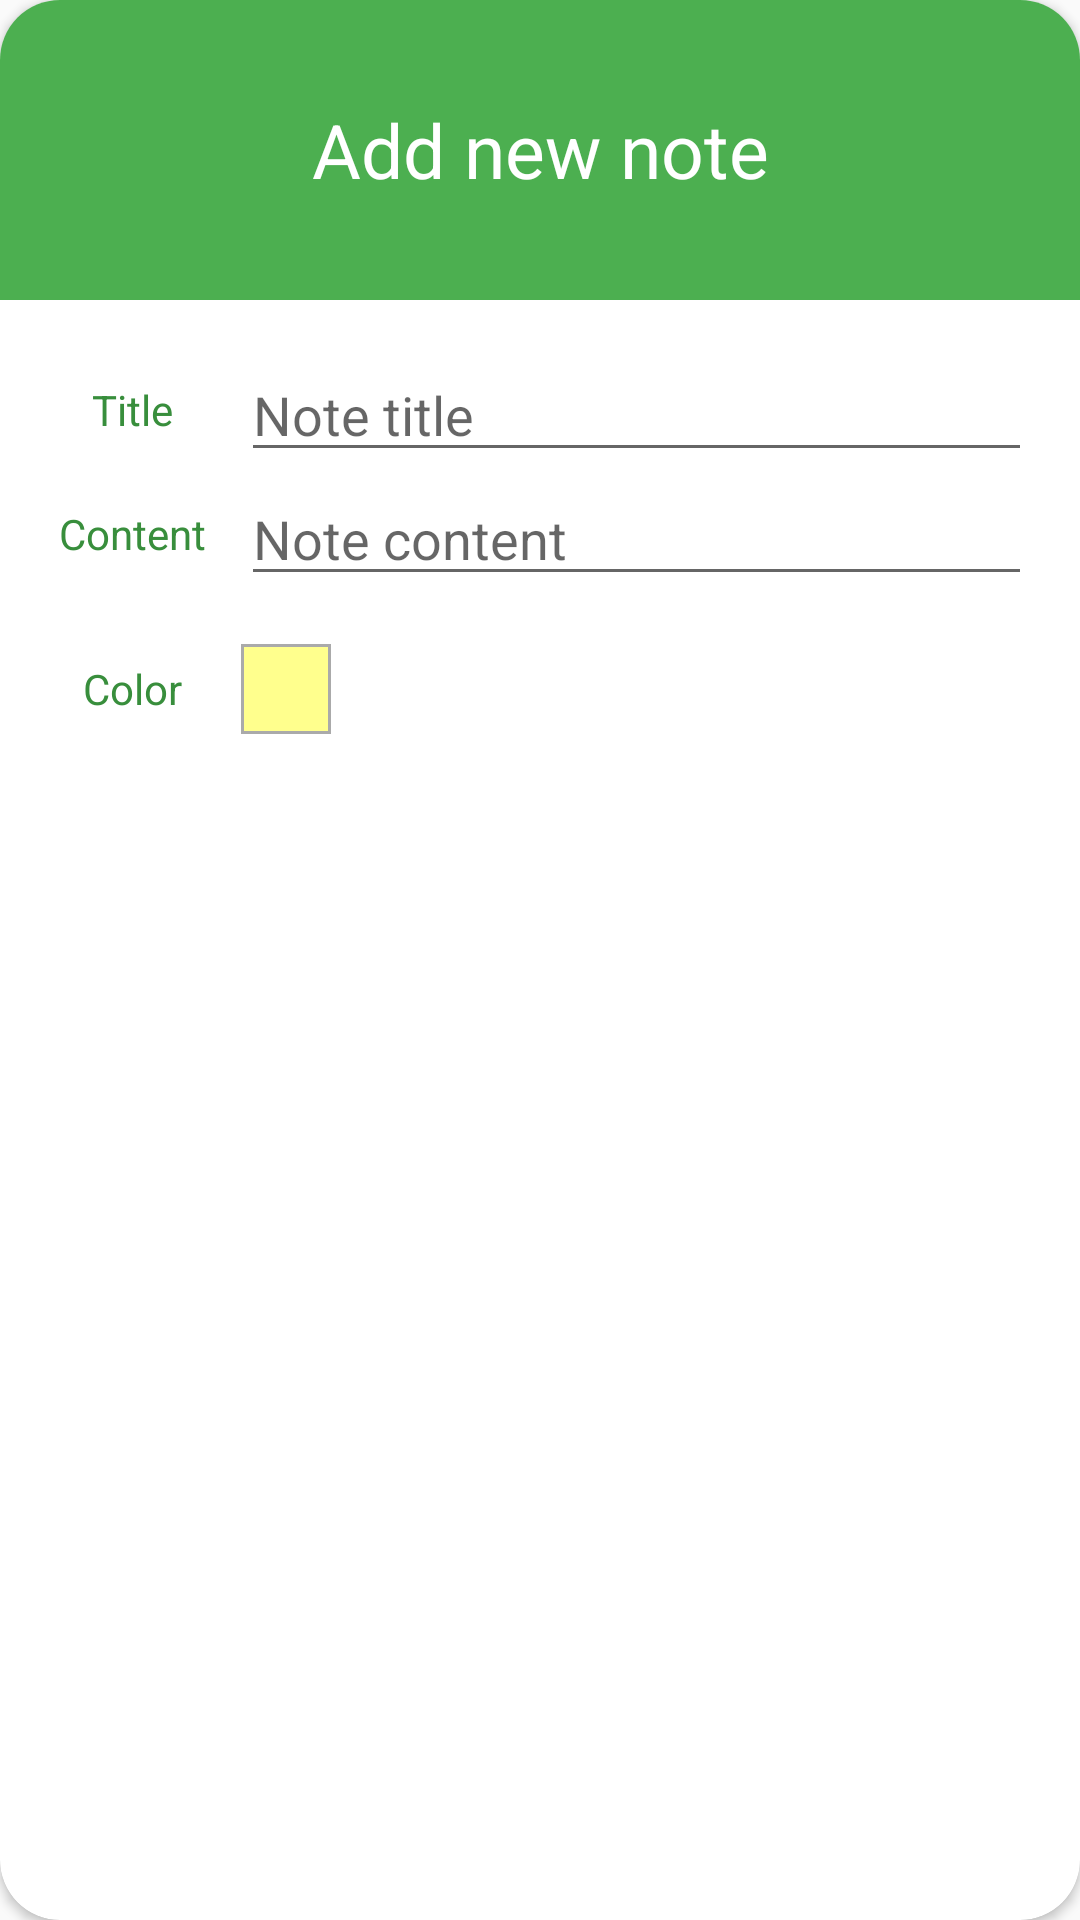

Layout XML and referenced resources for this Android screen:
<!-- AndroidManifest.xml: application theme AppTheme -->
<!-- res/layout/dialog_add_note.xml -->
<?xml version="1.0" encoding="utf-8"?>
<android.support.v7.widget.CardView
  xmlns:android="http://schemas.android.com/apk/res/android"
  xmlns:app="http://schemas.android.com/apk/res-auto"
  android:layout_width="wrap_content"
  android:layout_height="wrap_content"
  android:layout_margin="16dp"
  android:background="@drawable/dialog_bg"
  app:cardCornerRadius="20dp">

  <ScrollView
    android:layout_width="match_parent"
    android:layout_height="match_parent">

    <RelativeLayout
      android:layout_width="match_parent"
      android:layout_height="wrap_content">

      <FrameLayout
        android:id="@+id/colorFrame"
        android:layout_width="match_parent"
        android:layout_height="100dp"
        android:layout_alignParentTop="true"
        android:background="@color/colorPrimary">

        <TextView
          android:layout_width="match_parent"
          android:layout_height="match_parent"
          android:gravity="center"
          android:text="@string/add_note_dialog_title"
          android:textColor="@android:color/white"
          android:textSize="25sp"/>
      </FrameLayout>


      <GridLayout
        android:layout_width="match_parent"
        android:layout_height="wrap_content"
        android:layout_margin="16dp"
        android:layout_below="@+id/colorFrame"
        android:columnCount="2">


        <TextView
          android:layout_width="wrap_content"
          android:layout_height="wrap_content"
          android:layout_column="0"
          android:layout_columnWeight="0.3"
          android:layout_gravity="center"
          android:layout_row="0"
          android:gravity="center"
          android:text="@string/add_note_dialog_title_tv"
          android:textColor="@color/colorPrimaryDark"/>


        <EditText
          android:id="@+id/titleEditText"
          android:layout_width="190dp"
          android:layout_height="wrap_content"
          android:layout_marginStart="8dp"
          android:layout_column="1"
          android:layout_columnWeight="0.7"
          android:layout_row="0"
          android:hint="@string/add_note_dialog_title_hint"/>


        <TextView
          android:layout_width="wrap_content"
          android:layout_height="wrap_content"
          android:layout_marginTop="16dp"
          android:layout_column="0"
          android:layout_columnWeight="0.3"
          android:layout_gravity="center"
          android:layout_row="2"
          android:text="@string/add_note_dialog_color_tv"
          android:textColor="@color/colorPrimaryDark"/>

        <FrameLayout
          android:layout_width="wrap_content"
          android:layout_height="wrap_content"
          android:layout_marginTop="16dp"
          android:layout_marginStart="8dp"
          android:layout_columnWeight="0.7"
          android:layout_row="2"
          android:background="@android:color/white">

          <FrameLayout
            android:layout_width="30dp"
            android:layout_height="30dp"
            android:padding="1dp"
            android:background="@android:color/darker_gray">

            <ImageView
              android:id="@+id/colorImageView"
              android:layout_width="30dp"
              android:layout_height="30dp"
              android:layout_gravity="center"
              android:background="#ffff8d"/>

          </FrameLayout>

        </FrameLayout>


        <TextView
          android:layout_width="wrap_content"
          android:layout_height="wrap_content"
          android:layout_column="0"
          android:layout_columnWeight="0.3"
          android:layout_gravity="center"
          android:layout_row="1"
          android:text="@string/add_note_dialog_content_tv"
          android:textColor="@color/colorPrimaryDark"/>


        <EditText
          android:id="@+id/contentEditText"
          android:layout_width="190dp"
          android:layout_height="wrap_content"
          android:layout_marginStart="8dp"
          android:layout_column="1"
          android:layout_columnWeight="0.7"
          android:layout_row="1"
          android:hint="@string/add_note_dialog_content_hint"/>


        <Button
          android:id="@+id/addNoteButton"
          android:layout_width="match_parent"
          android:layout_height="35dp"
          android:layout_marginTop="20dp"
          android:layout_marginBottom="20dp"
          android:layout_marginLeft="35dp"
          android:layout_marginRight="35dp"
          android:layout_column="0"
          android:layout_columnSpan="2"
          android:layout_row="3"
          android:background="@drawable/button_add_bg"
          android:text="@string/add_note_dialog_button_text"
          android:textColor="@android:color/white"/>

      </GridLayout>


    </RelativeLayout>

  </ScrollView>

</android.support.v7.widget.CardView>
<!-- resources referenced by this layout -->
<resources>
  <color name="colorPrimary">#4CAF50</color>
  <color name="colorPrimaryDark">#388E3C</color>
  <!-- drawable dialog_bg (drawable) -->
  <?xml version="1.0" encoding="utf-8"?>
  
  <shape xmlns:android="http://schemas.android.com/apk/res/android">
    <solid
      android:color="@android:color/white"/>
    <corners
      android:radius="20dp" />
    <padding
      android:left="10dp"
      android:top="10dp"
      android:right="10dp"
      android:bottom="10dp" />
  </shape>
  <string name="add_note_dialog_button_text">Add note</string>
  <string name="add_note_dialog_color_tv">Color</string>
  <string name="add_note_dialog_content_hint">Note content</string>
  <string name="add_note_dialog_content_tv">Content</string>
  <string name="add_note_dialog_title">Add new note</string>
  <string name="add_note_dialog_title_hint">Note title</string>
  <string name="add_note_dialog_title_tv">Title</string>
  <style name="AppTheme" parent="Theme.AppCompat.Light.DarkActionBar">
      
      <item name="colorPrimary">@color/colorPrimary</item>
      <item name="colorPrimaryDark">@color/colorPrimaryDark</item>
      <item name="colorAccent">@color/colorAccent</item>
      <item name="android:windowContentTransitions">true</item>
    </style>
  <color name="colorAccent">#FFC107</color>
</resources>
